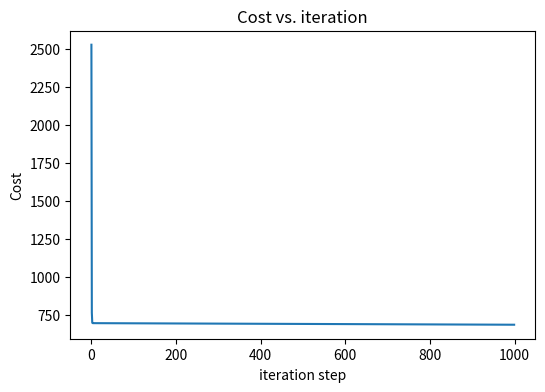
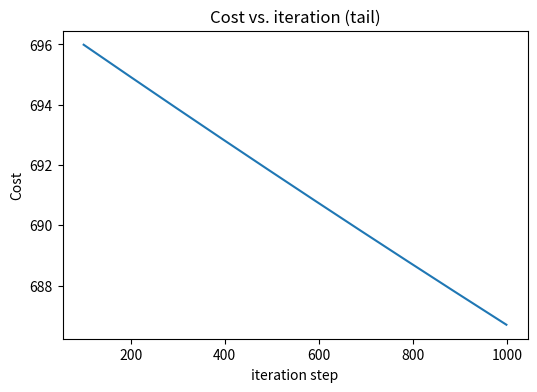

The matplotlib source for these figures, in order:
import copy, math
import numpy as np
import matplotlib.pyplot as plt

np.set_printoptions(precision=2)

# Load Data
X_train = np.array([
    [2104, 5, 1, 45],
    [1416, 3, 2, 40],
    [ 852, 2, 1, 35]
])
y_train = np.array([460, 232, 178])

print(f"X Shape: {X_train.shape}, X Type:{type(X_train)}")
print(X_train)
print(f"y Shape: {y_train.shape}, y Type:{type(y_train)}")
print(y_train)

# Parameters
b_init = 785.1811367994083
w_init = np.array([ 0.39133535, 18.75376741, -53.36032453, -26.42131618])
print(f"\nw_init shape: {w_init.shape}, b_init type: {type(b_init)}")

# Prediction (element-by-element loop)
def predict_single_loop(x, w, b):
    """ single predict using linear regression """
    n = x.shape[0]
    p = 0
    for i in range(n):
        p_i = x[i] * w[i]
        p = p + p_i
    p = p + b
    return p

x_vec = X_train[0,:]
print(f"\nx_vec shape {x_vec.shape}, x_vec value: {x_vec}")
f_wb_loop = predict_single_loop(x_vec, w_init, b_init)
print(f"Loop prediction (scalar): {f_wb_loop}")

# Prediction (vector dot product)
def predict(x, w, b):
    """ single predict using linear regression """
    p = np.dot(x, w) + b
    return p

f_wb_vec = predict(x_vec, w_init, b_init)
print(f"Vector prediction (scalar): {f_wb_vec}")

# Compute Cost with Multiple Variables
def compute_cost(X, y, w, b):
    m = X.shape[0]
    cost = 0.0
    for i in range(m):
        f_wb_i = np.dot(X[i], w) + b
        cost = cost + (f_wb_i - y[i])**2
    cost = cost / (2 * m)
    return cost

cost_demo = compute_cost(X_train, y_train, w_init, b_init)
print(f"\nCost at (near) optimal w,b : {cost_demo}")

# Compute Gradient with Multiple Variables
def compute_gradient(X, y, w, b):
    m, n = X.shape
    dj_dw = np.zeros((n,))
    dj_db = 0.
    for i in range(m):
        err = (np.dot(X[i], w) + b) - y[i]
        for j in range(n):
            dj_dw[j] = dj_dw[j] + err * X[i, j]
        dj_db = dj_db + err
    dj_dw = dj_dw / m
    dj_db = dj_db / m
    return dj_db, dj_dw

tmp_dj_db, tmp_dj_dw = compute_gradient(X_train, y_train, w_init, b_init)
print(f"\ndj_db at initial w,b: {tmp_dj_db}")
print(f"dj_dw at initial w,b:\n{tmp_dj_dw}")

# Gradient Descent with Multiple Variables
def gradient_descent(X, y, w_in, b_in, cost_function, gradient_function, alpha, num_iters):
    J_history = []
    w = copy.deepcopy(w_in)
    b = b_in
    for i in range(num_iters):
        dj_db, dj_dw = gradient_function(X, y, w, b)
        w = w - alpha * dj_dw
        b = b - alpha * dj_db
        if i < 100000:
            J_history.append(cost_function(X, y, w, b))
        if i % math.ceil(num_iters / 10) == 0:
            print(f"Iteration {i:4d}: Cost {J_history[-1]:.2f}")
    return w, b, J_history

# initialize parameters
initial_w = np.zeros_like(w_init)
initial_b = 0.
iterations = 1000
alpha = 5.0e-7

w_final, b_final, J_hist = gradient_descent(
    X_train, y_train,
    initial_w, initial_b,
    compute_cost, compute_gradient,
    alpha, iterations
)

print(f"\nFinal parameters: b = {b_final:0.2f}, w = {w_final}")
m, _ = X_train.shape
for i in range(m):
    print(f"prediction: {np.dot(X_train[i], w_final) + b_final:0.2f}, target value: {y_train[i]}")

# Plot cost function vs iteration
plt.figure(figsize=(6,4))
plt.plot(J_hist)
plt.title("Cost vs. iteration")
plt.ylabel("Cost")
plt.xlabel("iteration step")
plt.show()

plt.figure(figsize=(6,4))
plt.plot(100 + np.arange(len(J_hist[100:])), J_hist[100:])
plt.title("Cost vs. iteration (tail)")
plt.ylabel("Cost")
plt.xlabel("iteration step")
plt.show()

